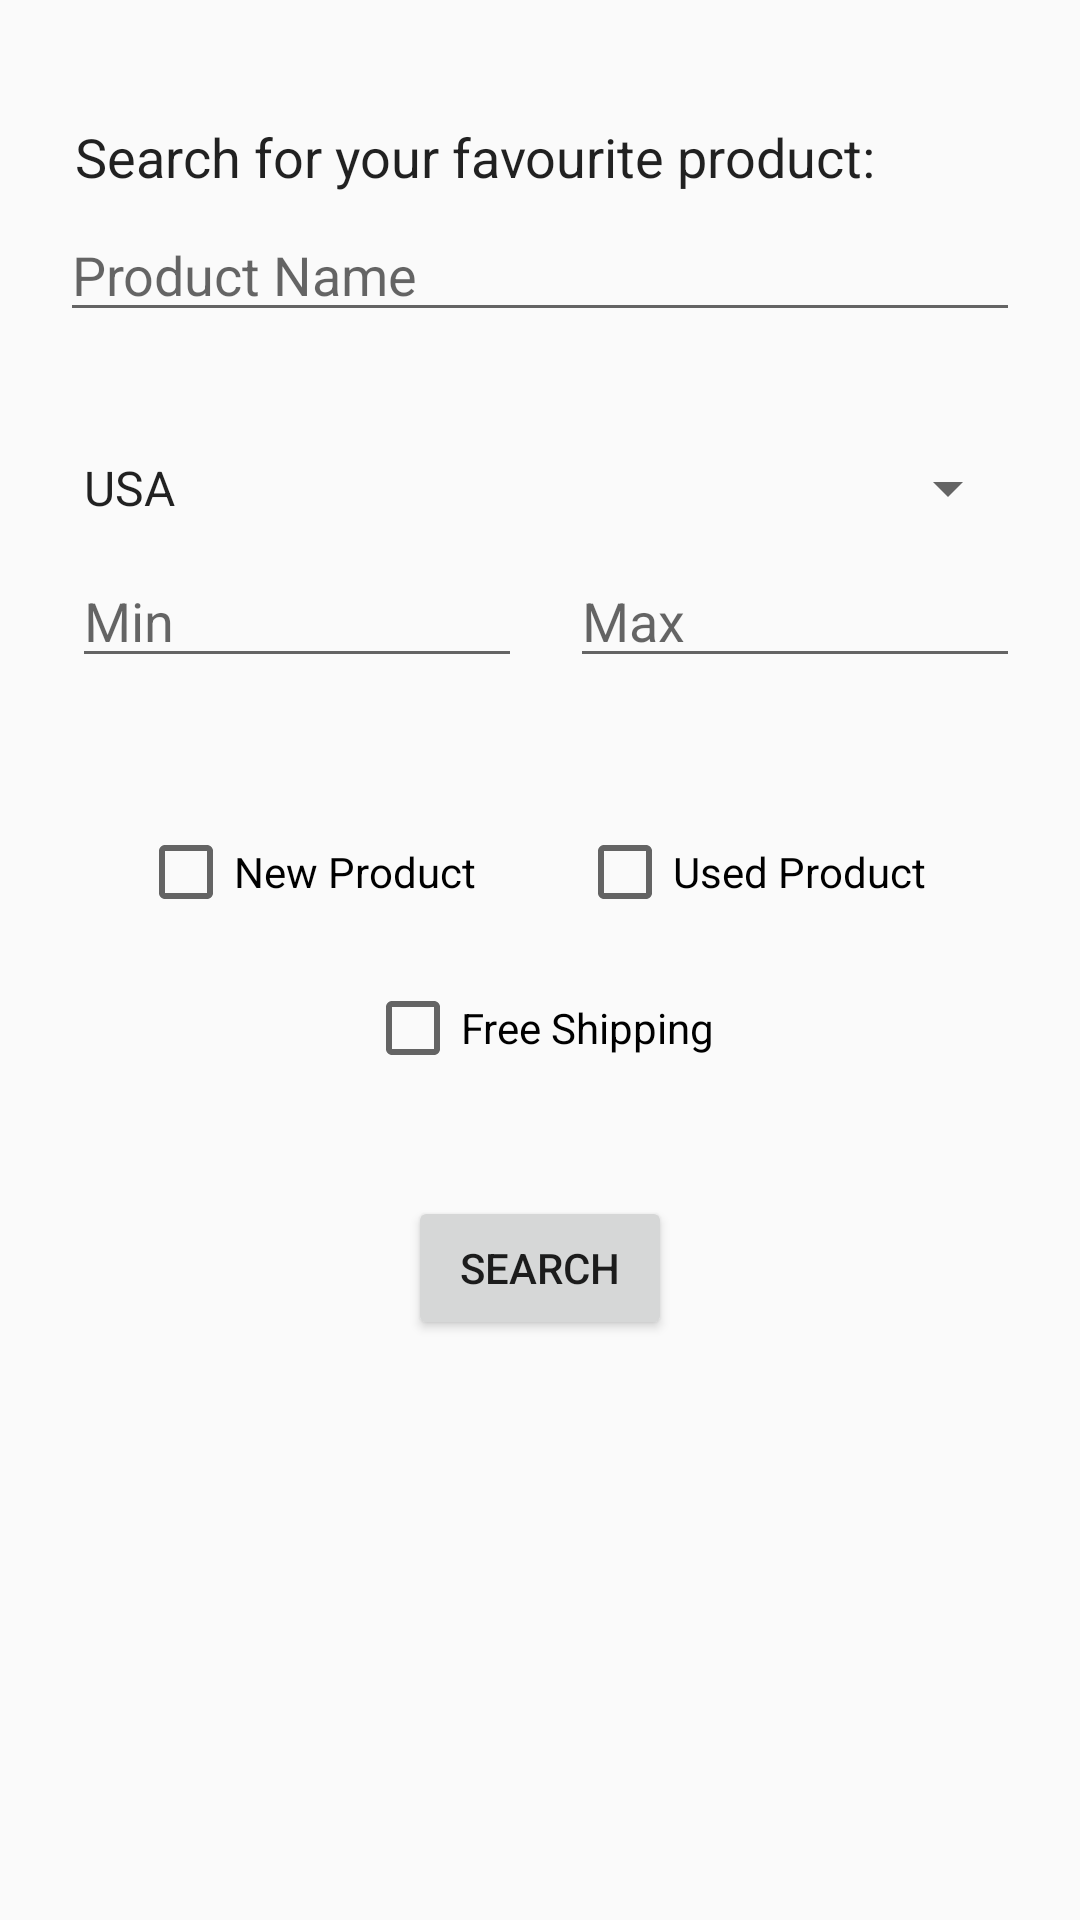

Reconstruct the res/layout file that produces this screen, plus the resources it refers to.
<!-- AndroidManifest.xml: application theme AppTheme -->
<!-- res/layout/search_layout.xml -->
<?xml version="1.0" encoding="utf-8"?>

<androidx.constraintlayout.widget.ConstraintLayout xmlns:android="http://schemas.android.com/apk/res/android"
    xmlns:app="http://schemas.android.com/apk/res-auto"
    xmlns:tools="http://schemas.android.com/tools"
    android:layout_width="match_parent"
    android:layout_height="match_parent"
    tools:context=".MainActivity">

    <TextView
        android:id="@+id/textView"
        android:layout_width="0dp"
        android:layout_height="wrap_content"
        android:layout_marginStart="25dp"
        android:layout_marginTop="40dp"
        android:layout_marginEnd="20dp"
        android:fontFamily="sans-serif"
        android:text="Search for your favourite product:"
        android:textAlignment="viewStart"
        android:textAppearance="@style/TextAppearance.AppCompat.Body1"
        android:textSize="18sp"
        app:layout_constraintEnd_toEndOf="parent"
        app:layout_constraintStart_toStartOf="parent"
        app:layout_constraintTop_toTopOf="parent" />

    <EditText
        android:id="@+id/searchPlain"
        android:layout_width="0dp"
        android:layout_height="wrap_content"
        android:layout_marginStart="20dp"
        android:layout_marginTop="5dp"
        android:layout_marginEnd="20dp"
        android:drawableRight="@drawable/ic_search_product"
        android:ems="10"
        android:hint="Product Name"
        android:inputType="textPersonName"
        app:layout_constraintEnd_toEndOf="parent"
        app:layout_constraintHorizontal_bias="0.565"
        app:layout_constraintStart_toStartOf="parent"
        app:layout_constraintTop_toBottomOf="@+id/textView" />

    <Button
        android:id="@+id/searchBtn"
        android:layout_width="wrap_content"
        android:layout_height="wrap_content"
        android:layout_marginTop="40dp"
        android:text="@android:string/search_go"
        app:layout_constraintEnd_toEndOf="parent"
        app:layout_constraintStart_toStartOf="parent"
        app:layout_constraintTop_toBottomOf="@+id/freeShippingBox" />

    <CheckBox
        android:id="@+id/newBox"
        android:layout_width="wrap_content"
        android:layout_height="wrap_content"
        android:layout_marginTop="100dp"
        android:layout_marginEnd="160dp"
        android:text="New Product"
        app:layout_constraintEnd_toEndOf="parent"
        app:layout_constraintHorizontal_bias="0.525"
        app:layout_constraintStart_toStartOf="parent"
        app:layout_constraintTop_toBottomOf="@+id/countrySpinner" />

    <CheckBox
        android:id="@+id/usedBox"
        android:layout_width="wrap_content"
        android:layout_height="wrap_content"
        android:layout_marginTop="100dp"
        android:layout_marginEnd="20dp"
        android:text="Used Product"
        app:layout_constraintEnd_toEndOf="parent"
        app:layout_constraintHorizontal_bias="0.517"
        app:layout_constraintStart_toEndOf="@+id/newBox"
        app:layout_constraintTop_toBottomOf="@+id/countrySpinner" />

    <CheckBox
        android:id="@+id/freeShippingBox"
        android:layout_width="wrap_content"
        android:layout_height="wrap_content"
        android:layout_marginTop="20dp"
        android:text="Free Shipping"
        app:layout_constraintEnd_toEndOf="parent"
        app:layout_constraintStart_toStartOf="parent"
        app:layout_constraintTop_toBottomOf="@+id/newBox" />

    <Spinner
        android:id="@+id/countrySpinner"
        android:layout_width="0dp"
        android:layout_height="wrap_content"
        android:layout_marginStart="20dp"
        android:layout_marginTop="40dp"
        android:layout_marginEnd="20dp"
        android:entries="@array/Countries"
        app:layout_constraintEnd_toEndOf="parent"
        app:layout_constraintStart_toStartOf="parent"
        app:layout_constraintTop_toBottomOf="@+id/searchPlain" />

    <EditText
        android:id="@+id/minPlain"
        android:layout_width="150dp"
        android:layout_height="wrap_content"
        android:layout_marginStart="24dp"
        android:layout_marginTop="10dp"
        android:ems="10"
        android:hint="Min"
        android:inputType="number"
        app:layout_constraintStart_toStartOf="parent"
        app:layout_constraintTop_toBottomOf="@+id/countrySpinner" />

    <EditText
        android:id="@+id/maxPlain"
        android:layout_width="150dp"
        android:layout_height="wrap_content"
        android:layout_marginTop="10dp"
        android:layout_marginEnd="20dp"
        android:ems="10"
        android:hint="Max"
        android:inputType="number"
        app:layout_constraintEnd_toEndOf="parent"
        app:layout_constraintTop_toBottomOf="@+id/countrySpinner" />

</androidx.constraintlayout.widget.ConstraintLayout>
<!-- resources referenced by this layout -->
<resources>
  <string-array name="Countries">
          <item>USA</item>
          <item>DEU</item>
          <item>UK</item>
      </string-array>
  <style name="AppTheme" parent="Theme.AppCompat.Light.DarkActionBar">
          
          <item name="colorPrimary">@color/colorPrimary</item>
          <item name="colorPrimaryDark">@color/colorPrimaryDark</item>
          <item name="colorAccent">@color/colorAccent</item>
      </style>
  <!-- not gathered from this repository: default colours our renderer supplied (Android Studio template values) -->
  <color name="colorPrimary">#FF6200EE</color>
  <color name="colorPrimaryDark">#FF3700B3</color>
  <color name="colorAccent">#FF03DAC5</color>
</resources>
